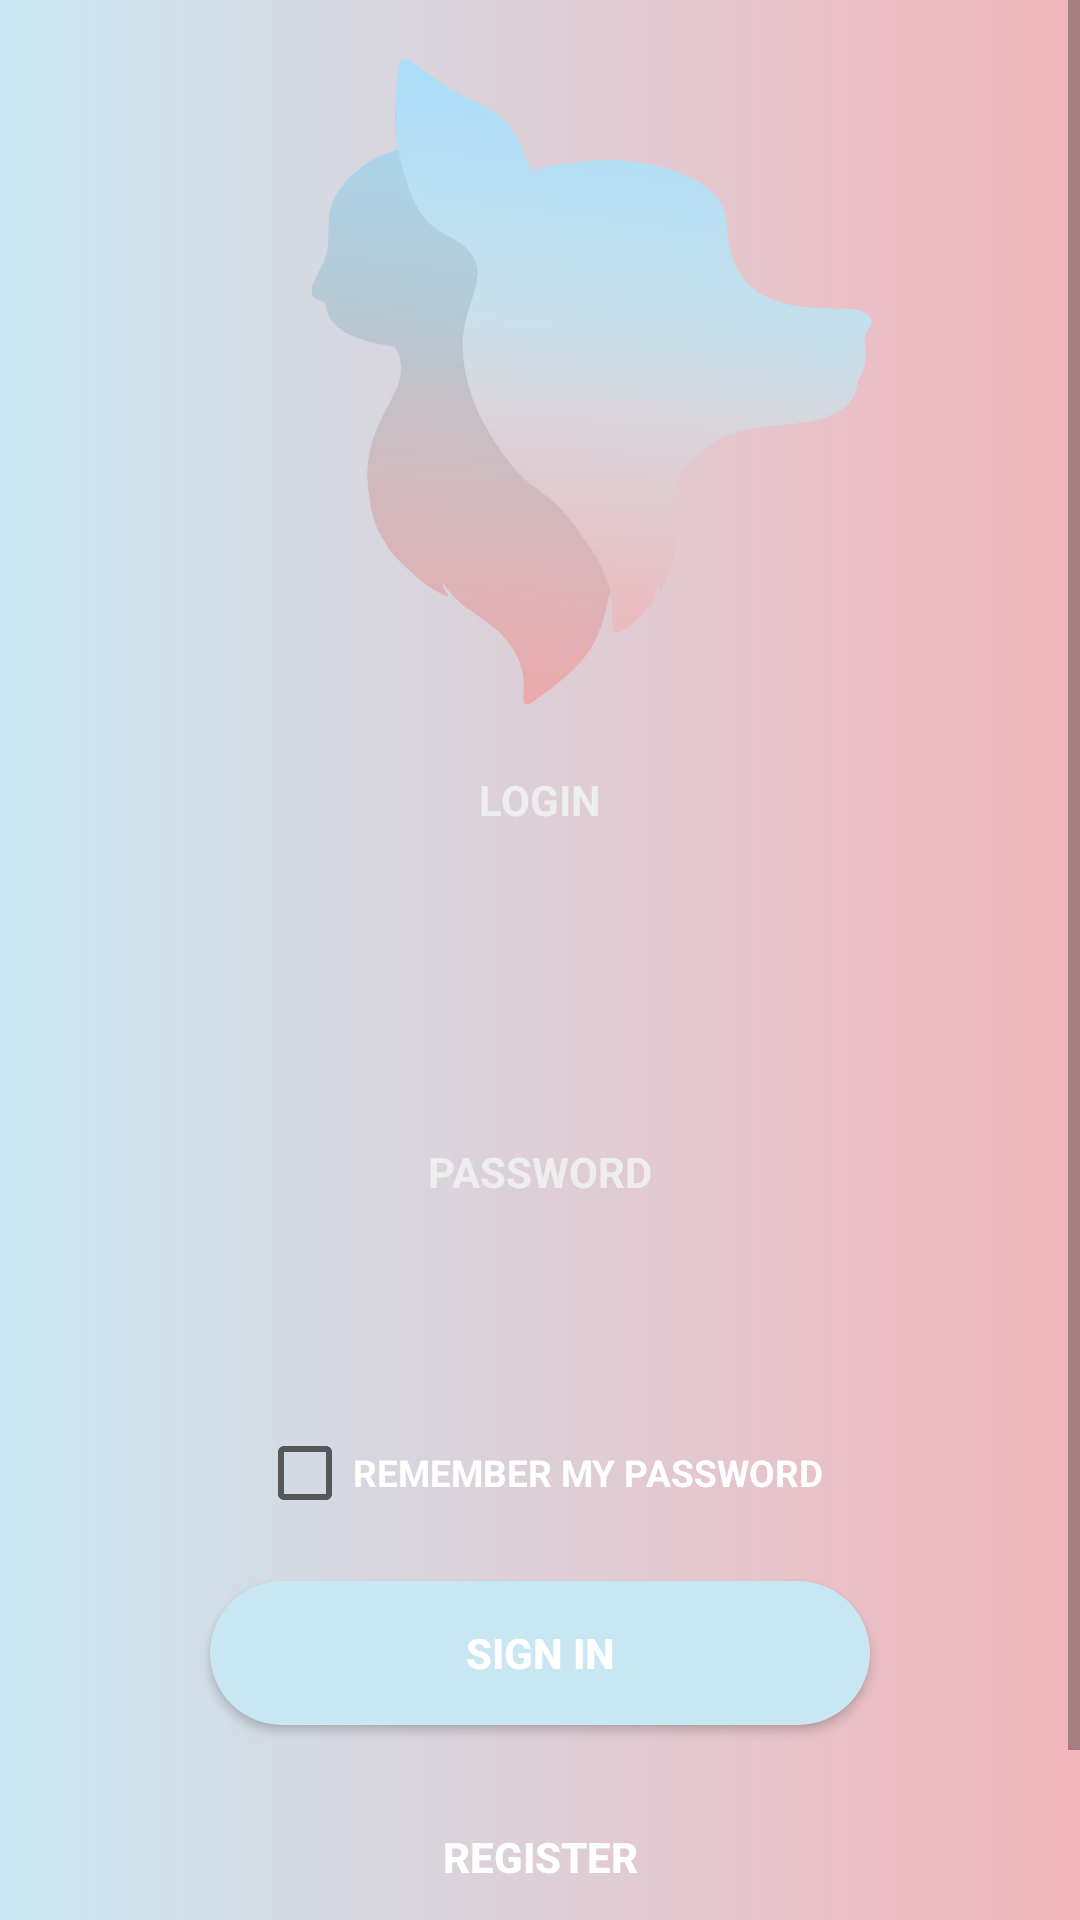

The Android layout XML behind this screen, and the referenced resources:
<!-- AndroidManifest.xml: application theme AppTheme -->
<!-- res/layout/activity_main.xml -->
<ScrollView xmlns:android="http://schemas.android.com/apk/res/android"
            android:layout_width="match_parent"
            android:layout_height="match_parent"
            android:background="@drawable/background">

    <LinearLayout
            xmlns:app="http://schemas.android.com/apk/res-auto"
            xmlns:tools="http://schemas.android.com/tools"
            android:layout_width="match_parent"
            android:layout_height="wrap_content"
            android:orientation="vertical"
            tools:context="br.com.fake.steam.LoginActivity">

        <ImageView
                android:layout_width="349dp"
                android:layout_height="257dp"
                android:layout_gravity="center"
                android:src="@mipmap/logohelpets"
                android:contentDescription="@string/todo"/>

        <TextView
                android:layout_width="wrap_content"
                android:layout_height="wrap_content"
                android:layout_gravity="center_horizontal"
                android:textColor="#EEE"
                android:textStyle="bold"
                android:text="@string/account_name" />

        <EditText
                android:layout_width="match_parent"
                android:layout_height="50dp"
                android:background="@drawable/edit_text"
                android:layout_marginTop="15dp"
                android:layout_marginLeft="50dp"
                android:layout_marginRight="50dp"
                android:textAlignment="center"
                android:textColor="@color/colorAccent"
                android:textColorHint="#CCC"

                android:hint="@string/account_name_hint" android:inputType="" android:autofillHints=""/>

        <TextView
                android:layout_width="wrap_content"
                android:layout_height="wrap_content"
                android:layout_gravity="center_horizontal"
                android:textColor="#EEE"
                android:text="@string/password"
                android:textStyle="bold"
                android:layout_marginTop="40dp"/>

        <EditText
                android:layout_width="match_parent"
                android:layout_height="50dp"
                android:inputType="textPassword"
                android:background="@drawable/edit_text"
                android:layout_marginTop="15dp"
                android:layout_marginLeft="50dp"
                android:layout_marginRight="50dp"
                android:textAlignment="center"
                android:textColor="@color/colorAccent"
                android:textColorHint="#CCC"
                android:hint="@string/password_hint" android:autofillHints=""/>

        
        <CheckBox
                android:id="@+id/checkBox"
                android:layout_width="wrap_content"
                android:layout_height="wrap_content"
                android:text="@string/remember_my_password"
                android:layout_gravity="center"
                android:textColor="@color/colorAccent"
                android:textSize="6pt"
                android:textStyle="bold"
                android:layout_marginTop="10dp" />

        
        <Button
                android:layout_width="match_parent"
                android:layout_height="wrap_content"
                android:background="@drawable/login_button"
                android:text="SIGN IN"
                android:textColor="@color/colorAccent"
                android:layout_marginTop="20dp"
                android:textStyle="bold"
                android:layout_marginLeft="70dp"
                android:layout_marginRight="70dp"
                android:onClick="sendMessage" android:id="@+id/idSignin"/>

        
        <Button


                android:layout_width="match_parent"
                android:layout_height="wrap_content"
                android:background="@drawable/register_button"
                android:text="Register"
                android:textColor="@color/colorAccent"
                android:layout_marginTop="20dp"
                android:textStyle="bold"
                android:layout_marginLeft="70dp"
                android:layout_marginRight="70dp" android:id="@+id/idRegister1"/>

        <TextView
                android:layout_width="wrap_content"
                android:layout_height="wrap_content"
                android:text="@string/forgot_your_login_info"
                android:textColor="@color/colorAccent"
                android:textStyle="bold"
                android:layout_marginTop="40dp"
                android:layout_gravity="center_horizontal"/>


    </LinearLayout>
</ScrollView>
<!-- resources referenced by this layout -->
<resources>
  <color name="colorAccent">#ffffff</color>
  <!-- drawable background (drawable) -->
  <shape xmlns:android="http://schemas.android.com/apk/res/android"
         xml:android="http://schemas.android.com/apk/res/android"
         android:shape="rectangle">
      <gradient android:endColor="@color/gradEnd"
                android:angle="0"
                android:type="linear"
                android:startColor="@color/gradStart"/>
  
  </shape>
  <!-- drawable login_button (drawable) -->
  <?xml version="1.0" encoding="utf-8"?>
  <shape xmlns:android="http://schemas.android.com/apk/res/android">
      <solid android:color="@color/colorPrimary"/>
      <corners android:radius="50dp"/>
      <padding android:left="0dp"
               android:top="0dp"
               android:right="0dp"
               android:bottom="0dp" />
  
  
  </shape>
  <!-- mipmap logohelpets: png bitmap (mipmap-hdpi, 57613 bytes) -->
  <string name="account_name">LOGIN</string>
  <string name="account_name_hint" />
  <string name="forgot_your_login_info">FORGOT YOUR LOGIN INFO?</string>
  <string name="password">PASSWORD</string>
  <string name="password_hint" />
  <string name="remember_my_password">REMEMBER MY PASSWORD</string>
  <string name="todo">TODO</string>
  <style name="AppTheme" parent="Theme.AppCompat.Light.NoActionBar">
          
          <item name="colorPrimary">@color/colorPrimary</item>
          <item name="windowActionBar">false</item>
          <item name="windowNoTitle">true</item>
          <item name="colorPrimaryDark">@color/colorPrimaryDark</item>
          <item name="colorAccent">@color/colorAccent</item>
      </style>
  <color name="gradEnd">#F2B6BB</color>
  <color name="gradStart">#C9E7F2</color>
  <color name="colorPrimary">#C9E7F2</color>
  <color name="colorPrimaryDark">#F2B6BB</color>
</resources>
